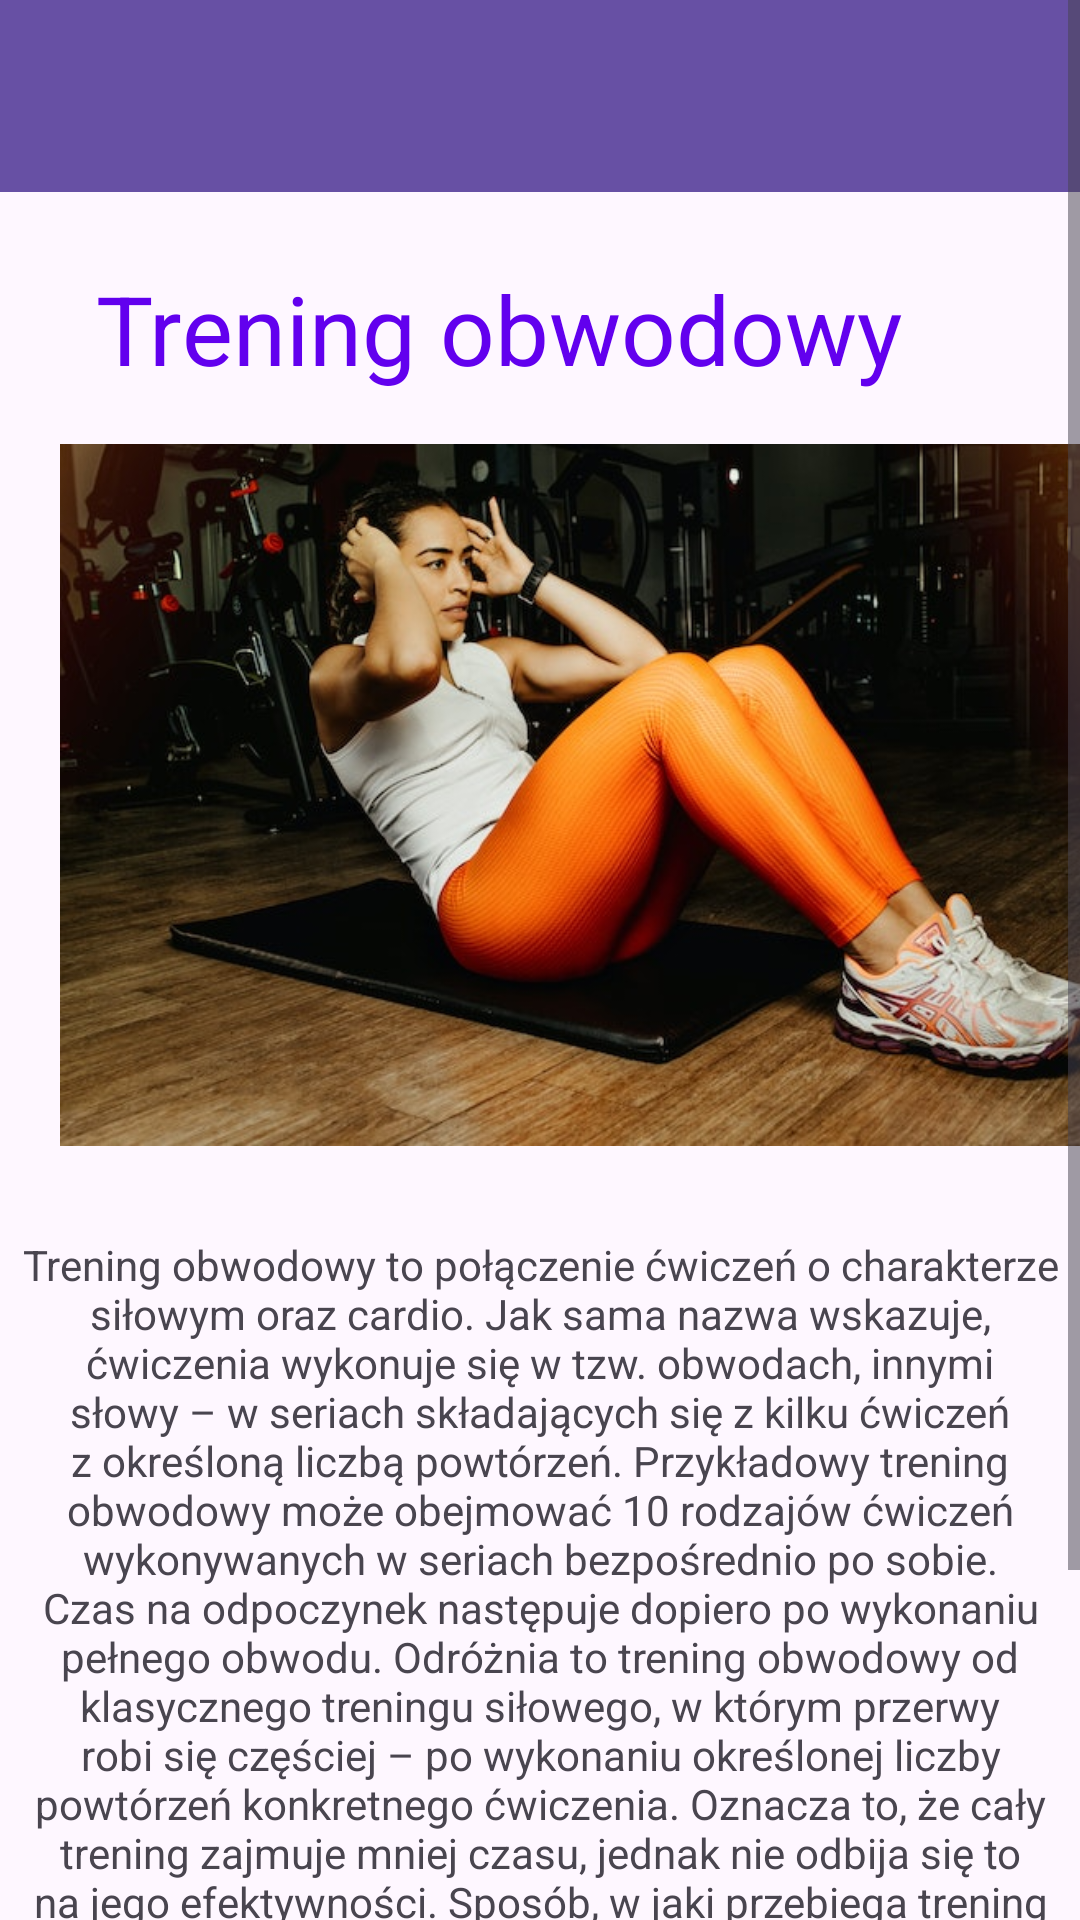

This screen was rendered from an Android layout file. Write that file and the resources it references.
<!-- AndroidManifest.xml: application theme Theme.LoginApplication -->
<!-- res/layout/activity_trening_obwodowy.xml -->
<?xml version="1.0" encoding="utf-8"?>
<androidx.constraintlayout.widget.ConstraintLayout xmlns:android="http://schemas.android.com/apk/res/android"
    xmlns:app="http://schemas.android.com/apk/res-auto"
    xmlns:tools="http://schemas.android.com/tools"
    android:layout_width="match_parent"
    android:layout_height="match_parent"
    tools:context=".TreningObwodowyActivity">

    <androidx.appcompat.widget.Toolbar
        android:id="@+id/toolbar5"
        android:layout_width="match_parent"
        android:layout_height="wrap_content"
        android:background="?attr/colorPrimary"
        android:minHeight="?attr/actionBarSize"
        android:theme="?attr/actionBarTheme"
        app:layout_constraintEnd_toEndOf="parent"
        app:layout_constraintStart_toStartOf="parent"
        app:layout_constraintTop_toTopOf="parent" />

    <ImageButton
        android:id="@+id/imageButton10"
        android:layout_width="wrap_content"
        android:layout_height="wrap_content"
        android:backgroundTint="#00FFFFFF"
        android:tint="@color/app_theme_light"
        app:layout_constraintBottom_toBottomOf="@+id/toolbar5"
        app:layout_constraintEnd_toEndOf="parent"
        app:layout_constraintTop_toTopOf="parent"
        app:srcCompat="@drawable/baseline_search_24" />

    <TextView
        android:id="@+id/trening_h2"
        android:layout_width="wrap_content"
        android:layout_height="wrap_content"
        android:layout_marginStart="32dp"
        android:layout_marginTop="24dp"
        android:text="Trening obwodowy"
        android:textColor="@color/purple_500"
        android:textSize="32sp"
        app:layout_constraintStart_toStartOf="parent"
        app:layout_constraintTop_toBottomOf="@+id/toolbar5" />

    <ScrollView
        android:layout_width="match_parent"
        android:layout_height="match_parent">

        <LinearLayout
            android:layout_width="match_parent"
            android:layout_height="wrap_content"
            android:orientation="vertical" >

            <ImageView
                android:id="@+id/dietToday"
                android:layout_width="350dp"
                android:layout_height="250dp"
                android:layout_marginLeft="20dp"
                android:layout_marginTop="140dp"
                app:srcCompat="@drawable/obwodowyfull" />

            <TextView
                android:id="@+id/textView159"
                android:layout_width="match_parent"
                android:layout_height="wrap_content"
                android:layout_marginTop="22dp"
                android:paddingLeft="7dp"
                android:paddingRight="7dp"
                android:text="Trening obwodowy to połączenie ćwiczeń o charakterze siłowym oraz cardio. Jak sama nazwa wskazuje, ćwiczenia wykonuje się w tzw. obwodach, innymi słowy – w seriach składających się z kilku ćwiczeń z określoną liczbą powtórzeń. Przykładowy trening obwodowy może obejmować 10 rodzajów ćwiczeń wykonywanych w seriach bezpośrednio po sobie. Czas na odpoczynek następuje dopiero po wykonaniu pełnego obwodu. Odróżnia to trening obwodowy od klasycznego treningu siłowego, w którym przerwy robi się częściej – po wykonaniu określonej liczby powtórzeń konkretnego ćwiczenia. Oznacza to, że cały trening zajmuje mniej czasu, jednak nie odbija się to na jego efektywności. Sposób, w jaki przebiega trening może niektórym osobom przypominać crossfit. Jednak ćwiczenia wykonywane w obwodach są nieco mniej intensywne i tego rodzaju trening skupia się na innych rodzajach ćwiczeń."
                android:textAlignment="center" />

            <Button
                android:id="@+id/obwodowyzapisBtn"
                android:layout_width="230dp"
                android:layout_height="50dp"
                android:layout_marginLeft="80dp"
                android:layout_marginTop="24dp"
                android:text="Zapisać się" />
        </LinearLayout>
    </ScrollView>

</androidx.constraintlayout.widget.ConstraintLayout>
<!-- resources referenced by this layout -->
<resources>
  <color name="app_theme_light">#f6fbff</color>
  <color name="purple_500">#FF6200EE</color>
  <!-- drawable obwodowyfull: jpg bitmap (drawable, 70988 bytes) -->
  <style name="Theme.LoginApplication" parent="Base.Theme.LoginApplication" />
  <style name="Base.Theme.LoginApplication" parent="Theme.Material3.DayNight.NoActionBar">
          
          
      </style>
</resources>
